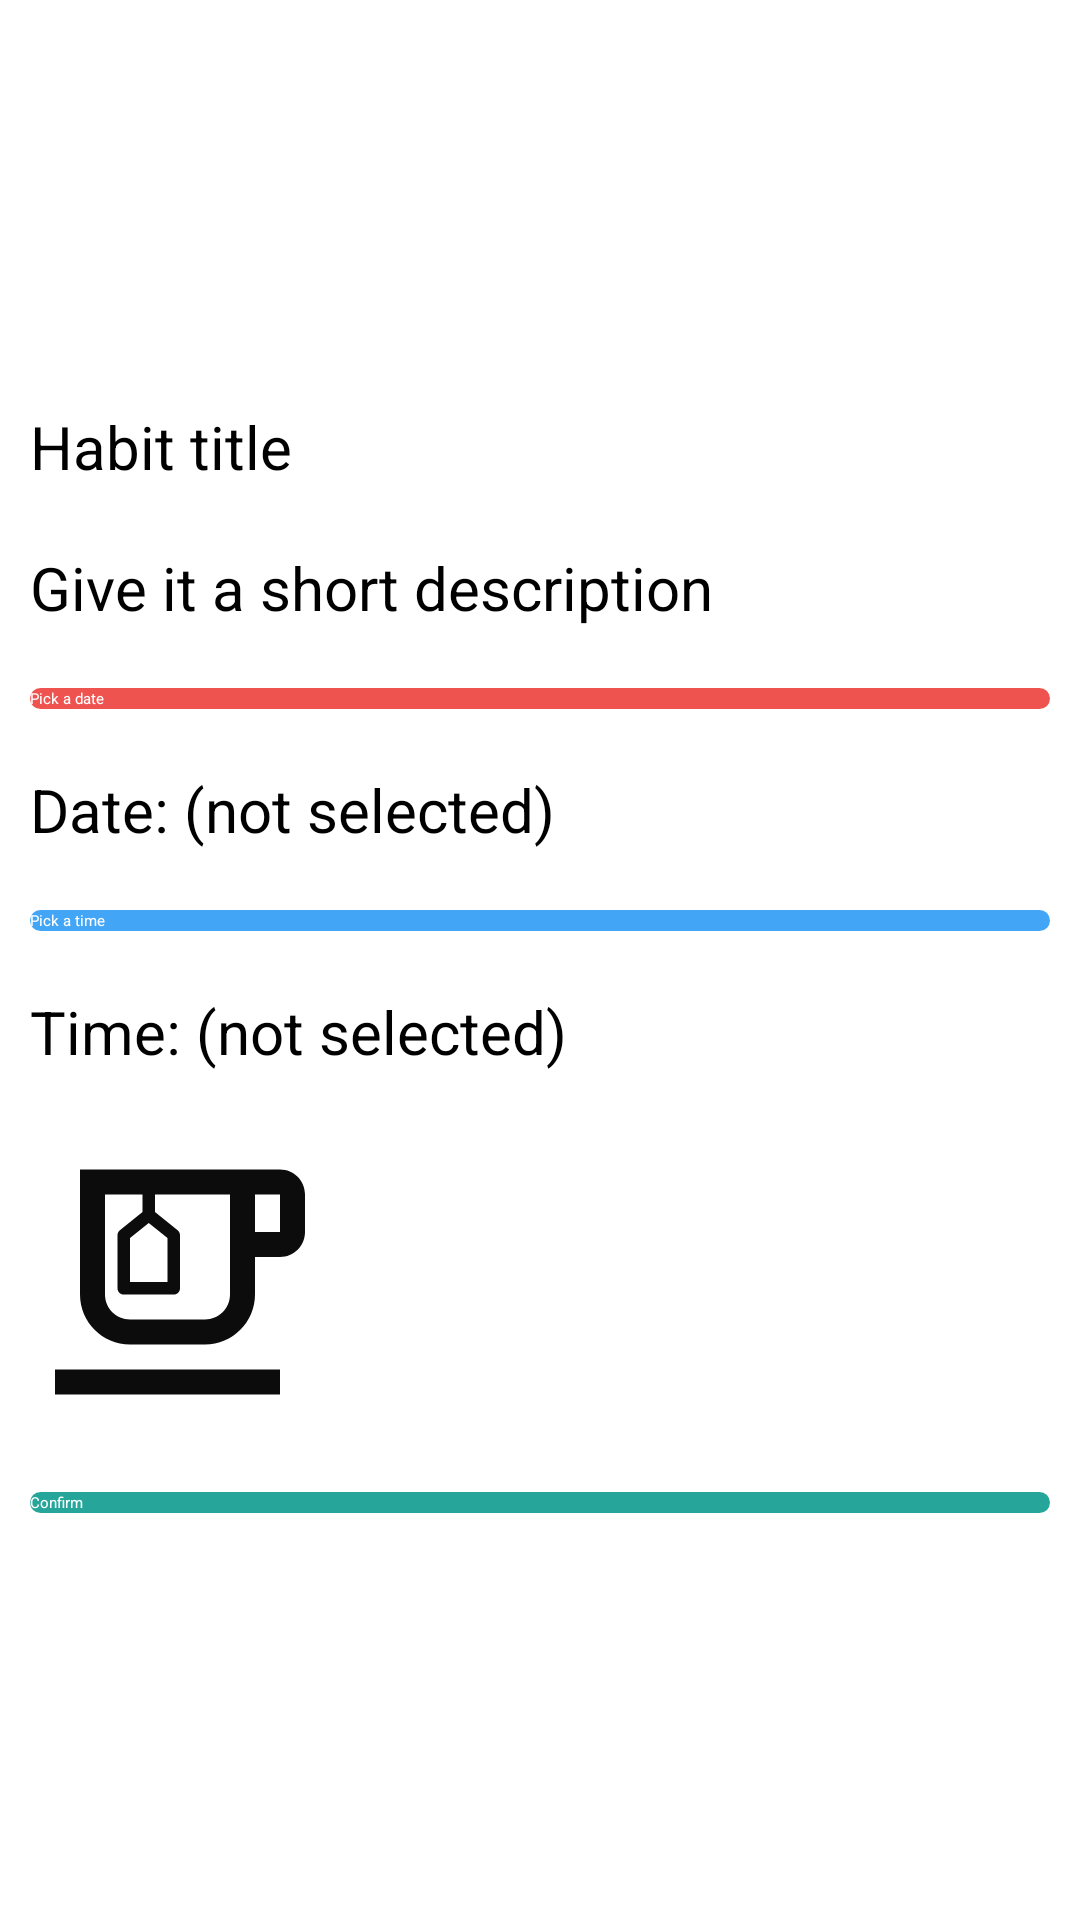

Here is an Android app screen rendered from its layout file. Give the layout XML and the strings, colors and styles it references.
<!-- AndroidManifest.xml: application theme Theme.HabitTracker -->
<!-- res/layout/fragment_update_habit_item.xml -->
<?xml version="1.0" encoding="utf-8"?>
<RelativeLayout xmlns:android="http://schemas.android.com/apk/res/android"
    xmlns:tools="http://schemas.android.com/tools"
    android:layout_width="match_parent"
    android:layout_height="match_parent"
    tools:context=".CreateHabitItem"
    android:background="@android:color/white">

    <ScrollView
        android:layout_width="match_parent"
        android:layout_height="wrap_content"
        android:layout_centerInParent="true">

        <LinearLayout
            android:id="@+id/ll_textviews_update"
            android:layout_width="match_parent"
            android:layout_height="match_parent"
            android:gravity="center"
            android:orientation="vertical">

            <EditText
                android:id="@+id/et_habitTitle_update"
                android:layout_width="match_parent"
                android:layout_height="wrap_content"
                android:layout_margin="10dp"
                android:backgroundTint="#26A69A"
                android:hint="Habit title"
                android:inputType="text"
                android:textColor="@android:color/black"
                android:textSize="20sp" />

            <EditText
                android:id="@+id/et_habitDescription_update"
                android:layout_width="match_parent"
                android:layout_height="wrap_content"
                android:layout_margin="10dp"
                android:backgroundTint="#26A69A"
                android:hint="Give it a short description"
                android:inputType="textShortMessage"
                android:textColor="@android:color/black"
                android:textSize="20sp" />

            <Button
                android:id="@+id/btn_pickDate_update"
                android:layout_width="match_parent"
                android:layout_height="wrap_content"
                android:layout_margin="10dp"
                android:background="@drawable/round_button"
                android:backgroundTint="#EF5350"
                android:clickable="true"
                android:focusable="true"
                android:foreground="?android:attr/selectableItemBackground"
                android:text="Pick a date"
                android:textColor="@android:color/white" />

            <TextView
                android:id="@+id/tv_dateSelected_update"
                android:layout_width="match_parent"
                android:layout_height="wrap_content"
                android:layout_margin="10dp"
                android:text="Date: (not selected)"
                android:textSize="20sp" />

            <Button
                android:id="@+id/btn_pickTime_update"
                android:layout_width="match_parent"
                android:layout_height="wrap_content"
                android:layout_margin="10dp"
                android:background="@drawable/round_button"
                android:backgroundTint="#42A5F5"
                android:clickable="true"
                android:focusable="true"
                android:foreground="?android:attr/selectableItemBackground"
                android:text="Pick a time"
                android:textColor="@android:color/white" />

            <TextView
                android:id="@+id/tv_timeSelected_update"
                android:layout_width="match_parent"
                android:layout_height="wrap_content"
                android:layout_margin="10dp"
                android:text="Time: (not selected)"
                android:textSize="20sp" />

            <LinearLayout
                android:id="@+id/layout_tea_smoking_fastfood_update"
                android:layout_width="match_parent"
                android:layout_height="wrap_content"
                android:orientation="horizontal">

                <ImageView
                    android:id="@+id/iv_teaSelected_update"
                    android:layout_width="100dp"
                    android:layout_height="100dp"
                    android:layout_margin="10dp"
                    android:layout_weight="1"
                    android:src="@drawable/tea_selected" />

                <ImageView
                    android:id="@+id/iv_fastFoodSelected_update"
                    android:layout_width="100dp"
                    android:layout_height="100dp"
                    android:layout_margin="10dp"
                    android:layout_weight="1"
                    android:src="@drawable/fastfood_selected" />

                <ImageView
                    android:id="@+id/iv_smokingSelected_update"
                    android:layout_width="100dp"
                    android:layout_height="100dp"
                    android:layout_margin="10dp"
                    android:layout_weight="1"
                    android:src="@drawable/smoking_selected" />

            </LinearLayout>

            <Button
                android:id="@+id/btn_confirm_update"
                android:layout_width="match_parent"
                android:layout_height="wrap_content"
                android:layout_margin="10dp"
                android:background="@drawable/round_button"
                android:backgroundTint="#26A69A"
                android:clickable="true"
                android:focusable="true"
                android:foreground="?android:attr/selectableItemBackground"
                android:text="Confirm"
                android:textColor="@android:color/white" />

        </LinearLayout>

    </ScrollView>


</RelativeLayout>
<!-- resources referenced by this layout -->
<resources>
  <!-- drawable fastfood_selected (drawable) -->
  <?xml version="1.0" encoding="utf-8"?>
  <selector xmlns:android="http://schemas.android.com/apk/res/android">
  <item android:drawable="@drawable/ic_outline_fastfood"
      android:state_selected="false"/>
  
      <item android:drawable="@drawable/ic_fastfood"
          android:state_selected="true"/>
  
  
  </selector>
  <!-- drawable round_button (drawable) -->
  <?xml version="1.0" encoding="utf-8"?>
  <shape xmlns:android="http://schemas.android.com/apk/res/android">
      <corners android:radius="10dp"/>
  
  
  </shape>
  <!-- drawable smoking_selected (drawable) -->
  <?xml version="1.0" encoding="utf-8"?>
  <selector xmlns:android="http://schemas.android.com/apk/res/android">
  <item android:drawable="@drawable/ic_outline_smoking"
      android:state_selected="false"/>
  
      <item android:drawable="@drawable/ic_smoking"
          android:state_selected="true"/>
  
  
  </selector>
  <!-- drawable tea_selected (drawable) -->
  <?xml version="1.0" encoding="utf-8"?>
  <selector xmlns:android="http://schemas.android.com/apk/res/android">
  <item android:drawable="@drawable/ic_outline_tea"
      android:state_selected="false"/>
  
      <item android:drawable="@drawable/ic_tea"
          android:state_selected="true"/>
  
  
  </selector>
  <!-- drawable ic_fastfood (drawable) -->
  <vector android:height="24dp" android:tint="#0F9C00"
      android:viewportHeight="24" android:viewportWidth="24"
      android:width="24dp" xmlns:android="http://schemas.android.com/apk/res/android">
      <path android:fillColor="@android:color/white" android:pathData="M18.06,22.99h1.66c0.84,0 1.53,-0.64 1.63,-1.46L23,5.05h-5L18,1h-1.97v4.05h-4.97l0.3,2.34c1.71,0.47 3.31,1.32 4.27,2.26 1.44,1.42 2.43,2.89 2.43,5.29v8.05zM1,21.99L1,21h15.03v0.99c0,0.55 -0.45,1 -1.01,1L2.01,22.99c-0.56,0 -1.01,-0.45 -1.01,-1zM16.03,14.99c0,-8 -15.03,-8 -15.03,0h15.03zM1.02,17h15v2h-15z"/>
  </vector>
  <!-- drawable ic_outline_tea (drawable) -->
  <vector android:height="24dp" android:tint="#0C0C0C"
      android:viewportHeight="24" android:viewportWidth="24"
      android:width="24dp" xmlns:android="http://schemas.android.com/apk/res/android">
      <path android:fillColor="@android:color/white" android:pathData="M2,19h18v2h-18z"/>
      <path android:fillColor="@android:color/white" android:pathData="M20,3H4v10c0,2.21 1.79,4 4,4h6c2.21,0 4,-1.79 4,-4v-3h2c1.11,0 2,-0.89 2,-2V5C22,3.89 21.11,3 20,3zM16,13c0,1.1 -0.9,2 -2,2H8c-1.1,0 -2,-0.9 -2,-2V5h3v1.4L7.19,7.85C7.07,7.94 7,8.09 7,8.24v4.26C7,12.78 7.22,13 7.5,13h4c0.28,0 0.5,-0.22 0.5,-0.5V8.24c0,-0.15 -0.07,-0.3 -0.19,-0.39L10,6.4V5h6V13zM9.5,7.28l1.5,1.2V12H8V8.48L9.5,7.28zM20,8h-2V5h2V8z"/>
  </vector>
  <!-- drawable ic_tea (drawable) -->
  <vector android:height="24dp" android:tint="#0F9C00"
      android:viewportHeight="24" android:viewportWidth="24"
      android:width="24dp" xmlns:android="http://schemas.android.com/apk/res/android">
      <path android:fillColor="@android:color/white" android:pathData="M20,3H9v2.4l1.81,1.45C10.93,6.94 11,7.09 11,7.24v4.26c0,0.28 -0.22,0.5 -0.5,0.5h-4C6.22,12 6,11.78 6,11.5V7.24c0,-0.15 0.07,-0.3 0.19,-0.39L8,5.4V3H4v10c0,2.21 1.79,4 4,4h6c2.21,0 4,-1.79 4,-4v-3h2c1.11,0 2,-0.9 2,-2V5C22,3.89 21.11,3 20,3zM20,8h-2V5h2V8z"/>
      <path android:fillColor="@android:color/white" android:pathData="M4,19h16v2h-16z"/>
  </vector>
</resources>
